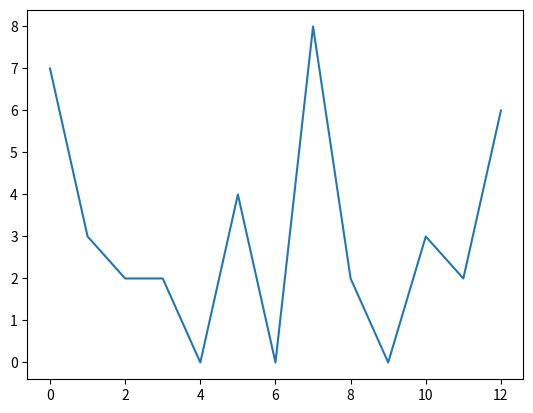

This chart was generated by the following Python code:
import matplotlib.pyplot as plt
import random

x = [i for i in range(13)]

y = [random.randint(0, 9) for i in range(13)]

#print (x, y)
plt.plot(x, y)
plt.savefig('result.png')
plt.show()

print (0b0101000)
